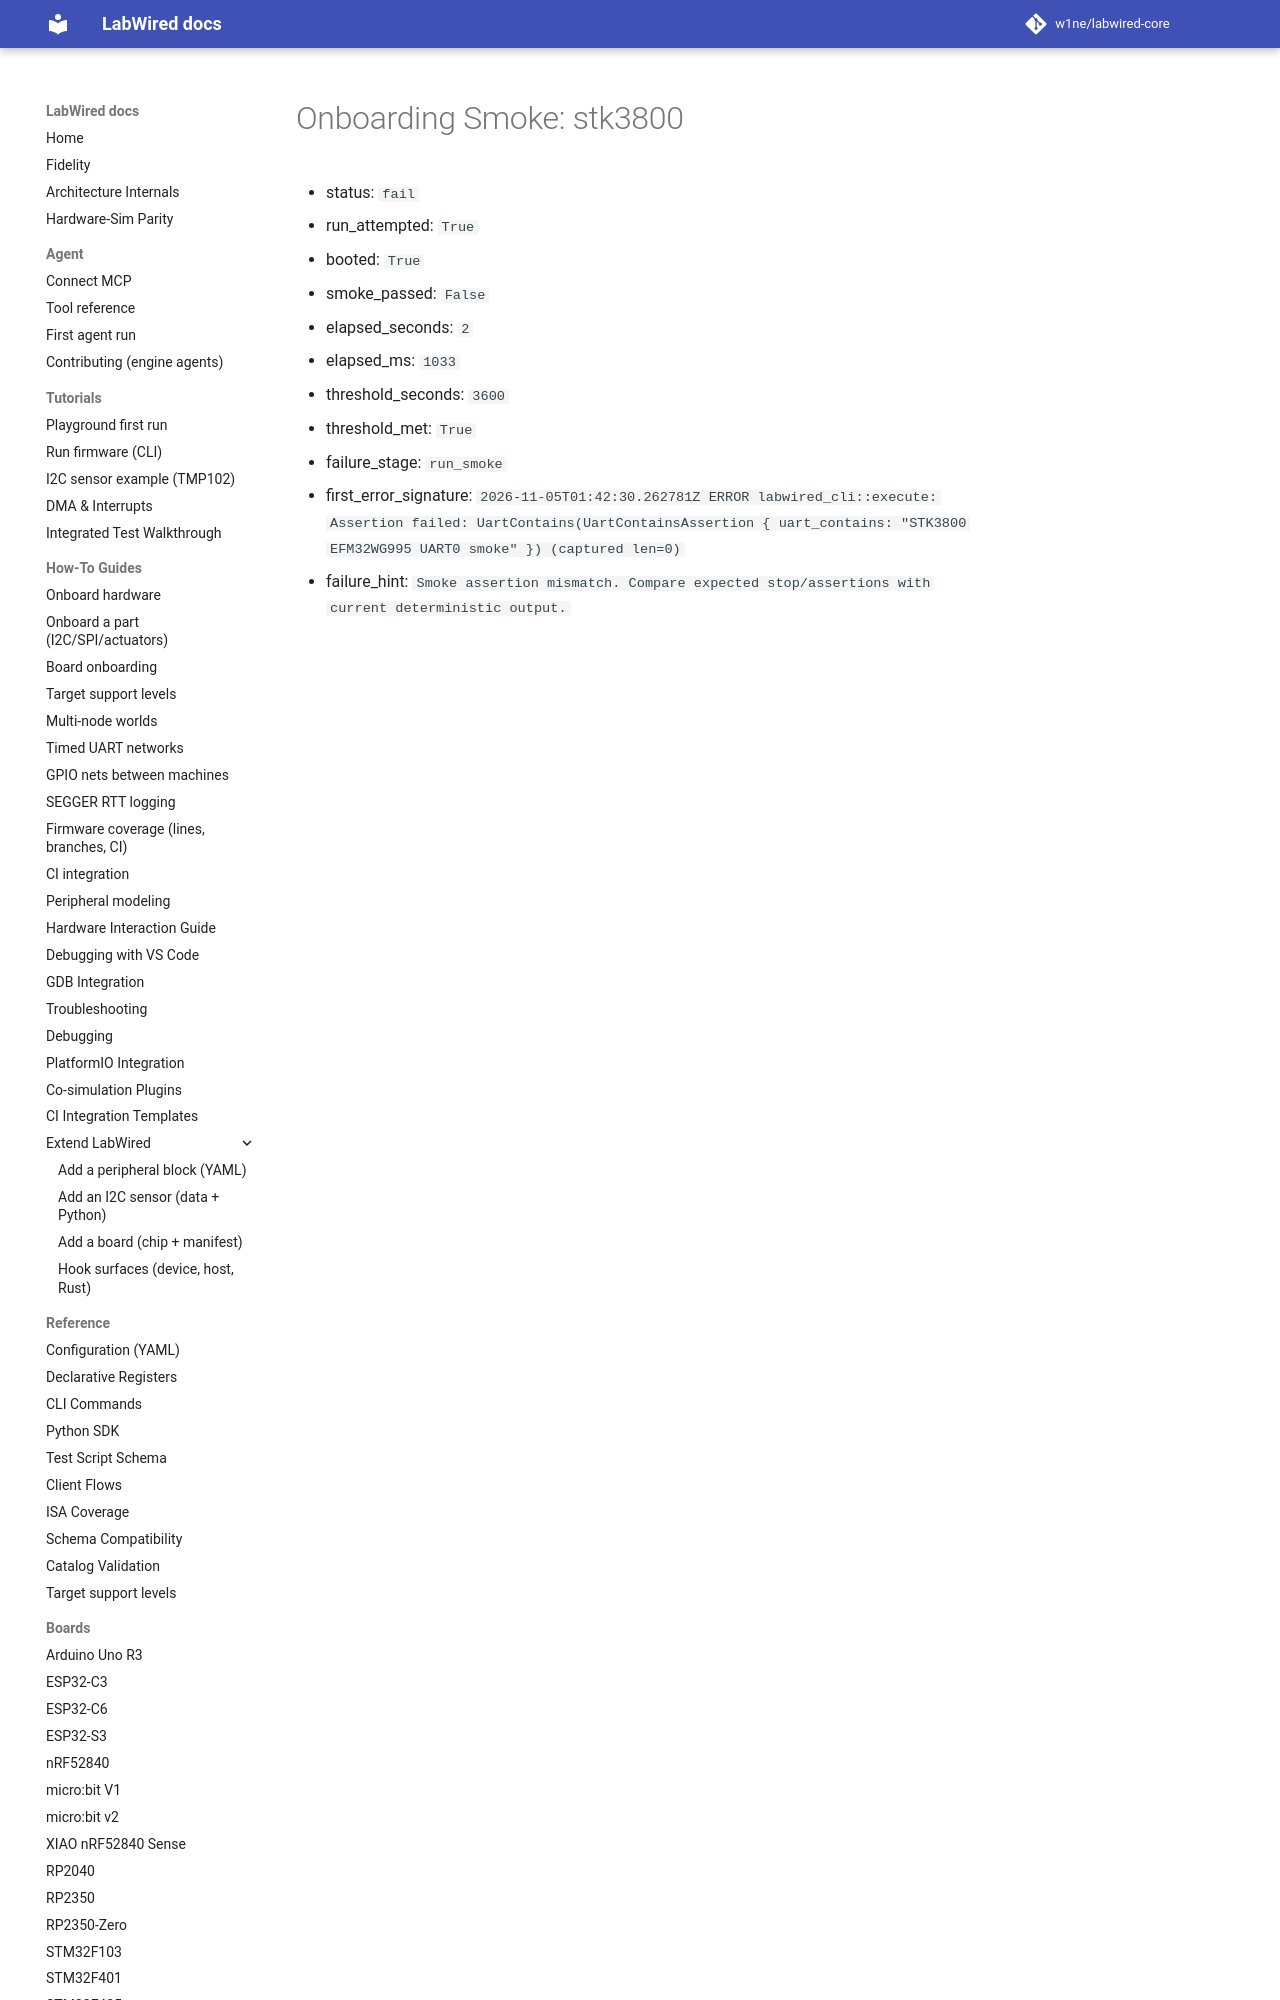

repository: CrispStrobe/labwired-core · page: coverage/renode-onboarding/attempt-history/stk3800/attempt-01/onboarding-summary/index.html · generator: mkdocs

# Onboarding Smoke: stk3800

- status: `fail`
- run_attempted: `True`
- booted: `True`
- smoke_passed: `False`
- elapsed_seconds: `2`
- elapsed_ms: `1033`
- threshold_seconds: `3600`
- threshold_met: `True`
- failure_stage: `run_smoke`
- first_error
